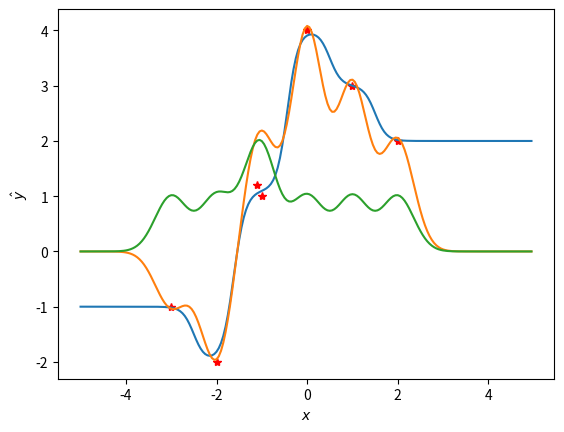

Recreate this plot in Python.
#!/usr/bin/env python
# -*- coding: utf-8 -*-

"""Gaussian convolution 1D"""

# [redacted]

# Permission is hereby granted, free of charge, to any person obtaining a copy
# of this software and associated documentation files (the "Software"), to deal
# in the Software without restriction, including without limitation the rights
# to use, copy, modify, merge, publish, distribute, sublicense, and/or sell
# copies of the Software, and to permit persons to whom the Software is
# furnished to do so, subject to the following conditions:

# The above copyright notice and this permission notice shall be included in
# all copies or substantial portions of the Software.
 
# THE SOFTWARE IS PROVIDED "AS IS", WITHOUT WARRANTY OF ANY KIND, EXPRESS OR
# IMPLIED, INCLUDING BUT NOT LIMITED TO THE WARRANTIES OF MERCHANTABILITY,
# FITNESS FOR A PARTICULAR PURPOSE AND NONINFRINGEMENT. IN NO EVENT SHALL THE
# AUTHORS OR COPYRIGHT HOLDERS BE LIABLE FOR ANY CLAIM, DAMAGES OR OTHER
# LIABILITY, WHETHER IN AN ACTION OF CONTRACT, TORT OR OTHERWISE, ARISING FROM,
# OUT OF OR IN CONNECTION WITH THE SOFTWARE OR THE USE OR OTHER DEALINGS IN
# THE SOFTWARE.

import numpy as np
import matplotlib.pyplot as plt

SIGMA = 0.5

def d_square(x, xarray):
    """Computes the squared euclidian distance between x and xarray values."""

    #d = np.sum(np.power(x - xarray, 2), 1) # if x is a vector
    d = np.power(x - xarray, 2)
    return d


def estimate(x, x_known, y_known, sigma):
    """Estimates the value y of x, knowing x_known and y_known sets."""

    d = d_square(x, x_known)
    e = np.exp( -1. / pow(sigma, 2) * d )

    term1 = np.sum(e * y_known)
    term2 = np.sum(e)               # to normalize "term1"

    y_hat = term1 / term2

    #return y_hat
    return y_hat, term1, term2      # uncomment this line to see term1 and term2


def main():
    """Main function"""

    # Known points
    x_known = np.array([-3., -2., -1., 0., 1., 2.])
    x_known = np.array([-3., -2., -1.1, -1., 0., 1., 2.])
    y_known = np.array([-1., -2.,  1.2,  1., 4., 3., 2.])

    # Points to approximate
    x_test = np.arange(-5., 5., 0.05).tolist()
    y_test = np.array([estimate(x, x_known, y_known, SIGMA) for x in x_test])

    # Plot
    plt.plot(x_known, y_known, 'r*')
    plt.plot(x_test, y_test)
    plt.xlabel('$x$')
    plt.ylabel('$\hat{y}$')
    plt.show()

if __name__ == '__main__':
    main()
